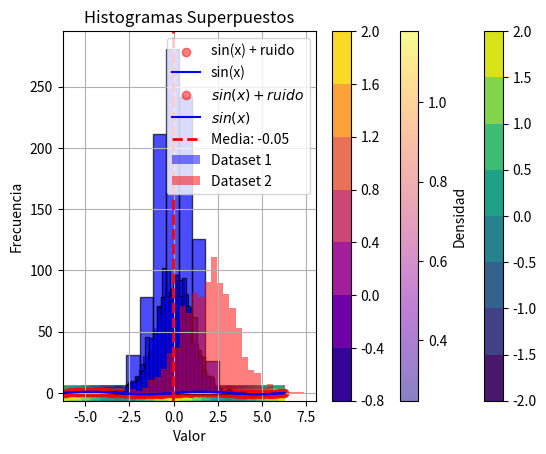

Reproduce this figure in Python. (Note: this script raises an exception after producing the figure.)
import numpy as np
import pandas as pd
import matplotlib.pyplot as plt
import os
from scipy.stats import gaussian_kde

class Actividad2:
    def __init__(self):
        self.resultados = []
        self.output_dir = "src/ejercicios"
        os.makedirs(self.output_dir, exist_ok=True)
    
    def ejercicio_1(self):
        array = np.arange(10, 30)
        self.resultados.append(("Ejercicio 1", str(array.tolist())))
        return array
    
    def ejercicio_2(self):
        matriz = np.ones((10, 10))
        suma = matriz.sum()
        self.resultados.append(("Ejercicio 2", str(suma)))
        return suma
    
    def ejercicio_3(self):
        array1 = np.random.randint(1, 11, 5)
        array2 = np.random.randint(1, 11, 5)
        producto = array1 * array2
        self.resultados.append(("Ejercicio 3", str(producto.tolist())))
        return producto
    
    def ejercicio_4(self):
        matriz = np.fromfunction(lambda i, j: i + j, (4, 4))
        inversa = np.linalg.pinv(matriz)  # Se usa pseudo-inversa para evitar error
        self.resultados.append(("Ejercicio 4", str(inversa.tolist())))
        return inversa
    
    def ejercicio_5(self):
        array = np.random.rand(100)
        max_index = np.argmax(array)
        min_index = np.argmin(array)
        self.resultados.append(("Ejercicio 5 - Máximo", str(max_index)))
        self.resultados.append(("Ejercicio 5 - Mínimo", str(min_index)))
        return max_index, min_index
    
    def ejercicio_6(self):
        array1 = np.ones((3, 1))
        array2 = np.ones((1, 3))
        resultado = array1 + array2
        self.resultados.append(("Ejercicio 6", str(resultado.tolist())))
        return resultado
    
    def ejercicio_7(self):
        matriz = np.random.randint(1, 10, (5, 5))
        submatriz = matriz[1:3, 1:3]
        self.resultados.append(("Ejercicio 7", str(submatriz.tolist())))
        return submatriz
    
    def ejercicio_8(self):
        array = np.zeros(10)
        array[3:7] = 5
        self.resultados.append(("Ejercicio 8", str(array.tolist())))
        return array
    
    def ejercicio_9(self):
        matriz = np.random.randint(1, 10, (3, 3))
        invertida = matriz[::-1]
        self.resultados.append(("Ejercicio 9", str(invertida.tolist())))
        return invertida
    
    def ejercicio_10(self):
        array = np.random.rand(10)
        seleccionados = array[array > 0.5]
        self.resultados.append(("Ejercicio 10", str(seleccionados.tolist())))
        return seleccionados
    
    def ejercicio_11(self):
        x = np.random.rand(100)
        y = np.random.rand(100)
        plt.scatter(x, y, color='blue', alpha=0.5)
        plt.xlabel("Eje X")
        plt.ylabel("Eje Y")
        plt.title("Gráfico de Dispersión")
        plt.grid(True)
        grafico_path = os.path.join(self.output_dir, "grafico_dispersion.png")
        plt.savefig(grafico_path)  # Guardar el gráfico en la carpeta especificada
        plt.show()
        self.resultados.append(("Ejercicio 11", "Gráfico guardado en " + grafico_path))

    def ejercicio_12(self):
        x = np.linspace(-2 * np.pi, 2 * np.pi, 100)
        y_sin = np.sin(x)
        ruido = np.random.normal(0, 0.1, size=x.shape)
        y_noisy = y_sin + ruido
            
        plt.scatter(x, y_noisy, color='red', alpha=0.5, label='sin(x) + ruido')
        plt.plot(x, y_sin, color='blue', label='sin(x)')
        plt.xlabel("x")
        plt.ylabel("y")
        plt.title("Gráfico de Dispersión con Ruido Gaussiano")
        plt.legend()
        plt.grid(True)
            
        grafico_path = os.path.join(self.output_dir, "grafico_sin_ruido.png")
        plt.savefig(grafico_path)
        plt.show()
        self.resultados.append(("Ejercicio 12", "Gráfico guardado en " + grafico_path))

    def ejercicio_13(self):
        x = np.linspace(-2 * np.pi, 2 * np.pi, 100)
        y = np.linspace(-2 * np.pi, 2 * np.pi, 100)
        X, Y = np.meshgrid(x, y)
        Z = np.cos(X) + np.sin(Y)
        
        plt.contourf(X, Y, Z, cmap='viridis')
        plt.colorbar()
        plt.xlabel("x")
        plt.ylabel("y")
        plt.title("Gráfico de Contorno de z = cos(x) + sin(y)")
        
        grafico_path = os.path.join(self.output_dir, "grafico_contorno.png")
        plt.savefig(grafico_path)
        plt.show()
        self.resultados.append(("Ejercicio 13", "Gráfico guardado en " + grafico_path)) 

    def ejercicio_14(self):
        x = np.random.rand(1000)
        y = np.random.rand(1000)
        xy = np.vstack([x, y])
        densidad = gaussian_kde(xy)(xy)
        
        plt.scatter(x, y, c=densidad, cmap='plasma', alpha=0.5)
        plt.colorbar(label='Densidad')
        plt.xlabel("Eje X")
        plt.ylabel("Eje Y")
        plt.title("Gráfico de Dispersión con Densidad de Puntos")
        
        grafico_path = os.path.join(self.output_dir, "grafico_densidad.png")
        plt.savefig(grafico_path)
        plt.show()
        self.resultados.append(("Ejercicio 14", "Gráfico guardado en " + grafico_path)) 

    def ejercicio_15(self):
        x = np.linspace(-2 * np.pi, 2 * np.pi, 100)
        y = np.sin(x) + np.random.normal(0, 0.1, size=x.shape)
        X, Y = np.meshgrid(x, y)
        Z = np.sin(X) + np.cos(Y)
        
        plt.contourf(X, Y, Z, cmap='plasma')
        plt.colorbar()
        plt.xlabel("x")
        plt.ylabel("y")
        plt.title("Gráfico de Contorno Lleno de sin(x) + cos(y)")
        
        grafico_path = os.path.join(self.output_dir, "grafico_contorno_lleno.png")
        plt.savefig(grafico_path)
        plt.show()
        self.resultados.append(("Ejercicio 15", "Gráfico guardado en " + grafico_path)) 

    def ejercicio_16(self):
        x = np.linspace(-2 * np.pi, 2 * np.pi, 100)
        y_sin = np.sin(x)
        ruido = np.random.normal(0, 0.1, size=x.shape)
        y_noisy = y_sin + ruido

        plt.scatter(x, y_noisy, color='red', alpha=0.5, label='$sin(x) + ruido$')
        plt.plot(x, y_sin, color='blue', label='$sin(x)$')
        plt.xlabel("$Eje X$")
        plt.ylabel("$Eje Y$")
        plt.title("$Gráfico de Dispersión$")
        plt.legend()
        plt.grid(True)

        grafico_path = os.path.join(self.output_dir, "grafico_sin_ruido_etiquetas.png")
        plt.savefig(grafico_path)
        plt.show()
        self.resultados.append(("Ejercicio 16", "Gráfico guardado en " + grafico_path)) 

    def ejercicio_17(self):
        data = np.random.normal(0, 1, 1000)
        plt.hist(data, bins=30, alpha=0.7, color='blue', edgecolor='black')
        plt.xlabel("Valor")
        plt.ylabel("Frecuencia")
        plt.title("Histograma de distribución normal")
        plt.grid(True)

        grafico_path = os.path.join(self.output_dir, "histograma.png")
        plt.savefig(grafico_path)
        plt.show()
        self.resultados.append(("Ejercicio 17", "Gráfico guardado en " + grafico_path)) 

    def ejercicio_18(self):
        data = np.random.normal(0, 1, 1000)
        bins_values = [10, 30, 50]
        
        for bins in bins_values:
            plt.hist(data, bins=bins, alpha=0.7, color='blue', edgecolor='black')
            plt.xlabel("Valor")
            plt.ylabel("Frecuencia")
            plt.title(f"Histograma con {bins} bins")
            plt.grid(True)
            
            grafico_path = os.path.join(self.output_dir, f"histograma_{bins}_bins.png")
            plt.savefig(grafico_path)
            plt.show()
            self.resultados.append((f"Ejercicio 18 - {bins} bins", f"Gráfico guardado en {grafico_path}"))

    def ejercicio_19(self):
        data = np.random.normal(0, 1, 1000)
        plt.hist(data, bins=30, alpha=0.7, color='blue', edgecolor='black')
        plt.axvline(data.mean(), color='red', linestyle='dashed', linewidth=2, label=f'Media: {data.mean():.2f}')
        plt.xlabel("Valor")
        plt.ylabel("Frecuencia")
        plt.title("Histograma con línea de media")
        plt.legend()
        plt.grid(True)
        grafico_path = os.path.join(self.output_dir, "histograma_media.png")
        plt.savefig(grafico_path)
        plt.show()
        self.resultados.append(("Ejercicio 19", "Gráfico guardado en " + grafico_path))  

    def ejercicio_20(self):
        data1 = np.random.normal(0, 1, 1000)
        data2 = np.random.normal(2, 1.5, 1000)
        plt.hist(data1, bins=30, alpha=0.5, color='blue', label='Dataset 1')
        plt.hist(data2, bins=30, alpha=0.5, color='red', label='Dataset 2')
        plt.xlabel("Valor")
        plt.ylabel("Frecuencia")
        plt.title("Histogramas Superpuestos")
        plt.legend()
        plt.grid(True)
        grafico_path = os.path.join(self.output_dir, "histogramas_superpuestos.png")
        plt.savefig(grafico_path)
        plt.show()
        self.resultados.append(("Ejercicio 20", "Gráfico guardado en " + grafico_path))                               
    
    def ejecutar_todos(self):
        for i in range(1, 21):
            getattr(self, f'ejercicio_{i}')()
        
        resultado_path = os.path.join(self.output_dir, "actividad_2.xlsx")
        df = pd.DataFrame(self.resultados, columns=["# Ejercicio", "Valor"])
        df.to_excel(resultado_path, index=False)
        print(f"Resultados guardados en {resultado_path}")

# Crear instancia y ejecutar todo
actividad = Actividad2()
actividad.ejecutar_todos()